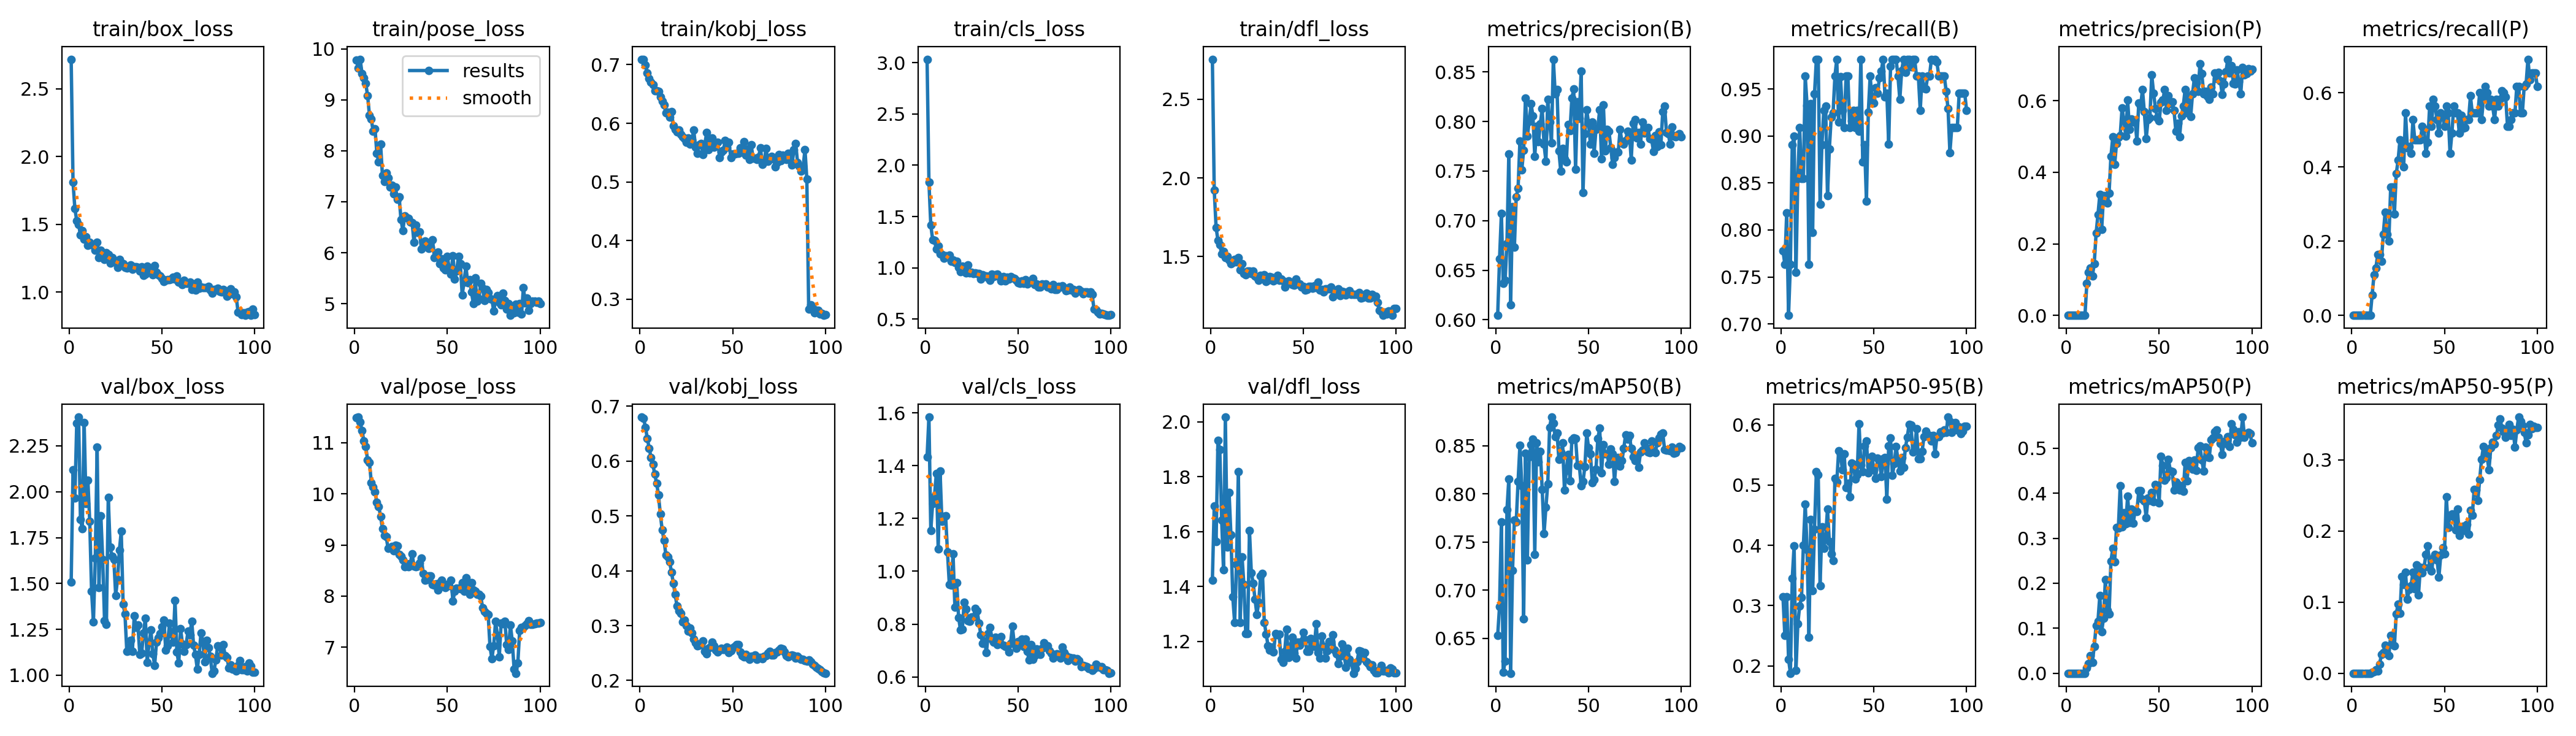

Data behind this chart, as committed beside it:
epoch, train/box_loss, train/pose_loss, train/kobj_loss, train/cls_loss, train/dfl_loss, metrics/precision(B), metrics/recall(B), metrics/mAP50(B), metrics/mAP50-95(B), metrics/precision(P), metrics/recall(P), metrics/mAP50(P), metrics/mAP50-95(P), val/box_loss, val/pose_loss, val/kobj_loss, val/cls_loss, val/dfl_loss, lr/pg0, lr/pg1, lr/pg2
1, 2.718, 9.778, 0.7094, 3.033, 2.755, 0.6044, 0.7779, 0.6529, 0.3149, 0, 0, 0, 0, 1.506, 11.49, 0.6799, 1.433, 1.423, 0.0791, 0.0011, 0.0011
2, 1.811, 9.617, 0.7092, 1.836, 1.923, 0.6613, 0.7636, 0.6831, 0.2502, 0, 0, 0, 0, 2.119, 11.5, 0.6773, 1.584, 1.694, 0.05723, 0.002228, 0.002228
3, 1.615, 9.797, 0.6995, 1.419, 1.686, 0.707, 0.8182, 0.7709, 0.3147, 0, 0, 0, 0, 1.966, 11.4, 0.6613, 1.154, 1.564, 0.03533, 0.003333, 0.003333
4, 1.528, 9.51, 0.6862, 1.276, 1.602, 0.6368, 0.7091, 0.6147, 0.2113, 0, 0, 0, 0, 2.373, 11.23, 0.6407, 1.257, 1.932, 0.01341, 0.004415, 0.004415
5, 1.499, 9.428, 0.6767, 1.265, 1.573, 0.6396, 0.7636, 0.6261, 0.1878, 0, 0, 0, 0, 2.407, 11.03, 0.6233, 1.284, 1.898, 0.004802, 0.004802, 0.004802
6, 1.425, 9.317, 0.67, 1.183, 1.516, 0.677, 0.8909, 0.7833, 0.3453, 0, 0, 0, 0, 1.85, 10.93, 0.6061, 1.371, 1.643, 0.004752, 0.004752, 0.004752
7, 1.454, 9.087, 0.6663, 1.215, 1.531, 0.7674, 0.8997, 0.8154, 0.399, 0, 0, 0, 0, 1.798, 10.66, 0.5941, 1.085, 1.461, 0.004703, 0.004703, 0.004703
8, 1.39, 8.697, 0.6559, 1.138, 1.492, 0.6148, 0.7547, 0.6137, 0.1922, 0, 0, 0, 0, 2.377, 10.61, 0.5755, 1.379, 2.017, 0.004653, 0.004653, 0.004653
9, 1.408, 8.62, 0.6558, 1.131, 1.501, 0.7143, 0.8546, 0.7203, 0.2695, 0, 0, 0, 0, 1.936, 10.22, 0.5597, 1.189, 1.544, 0.004604, 0.004604, 0.004604
10, 1.345, 8.38, 0.6549, 1.095, 1.479, 0.6729, 0.9091, 0.7725, 0.2998, 0, 0, 0, 0, 2.064, 10.13, 0.5384, 1.207, 1.742, 0.004555, 0.004555, 0.004555
11, 1.369, 8.428, 0.6448, 1.115, 1.456, 0.724, 0.8546, 0.7708, 0.3141, 0.08956, 0.05455, 0.01247, 0.00125, 1.839, 10.04, 0.5031, 1.21, 1.588, 0.004505, 0.004505, 0.004505
12, 1.349, 7.945, 0.6377, 1.104, 1.463, 0.7327, 0.8546, 0.8131, 0.3999, 0.1197, 0.1091, 0.02167, 0.00241, 1.458, 9.828, 0.4742, 1.072, 1.362, 0.004456, 0.004456, 0.004456
13, 1.351, 7.785, 0.6313, 1.125, 1.481, 0.7805, 0.9636, 0.8506, 0.4687, 0.1326, 0.1273, 0.03918, 0.00519, 1.289, 9.753, 0.4555, 0.9505, 1.27, 0.004406, 0.004406, 0.004406
14, 1.307, 8.134, 0.6183, 1.066, 1.466, 0.7511, 0.9326, 0.8086, 0.3926, 0.1102, 0.1636, 0.02431, 0.00329, 1.638, 9.561, 0.4288, 0.9483, 1.481, 0.004357, 0.004357, 0.004357
15, 1.367, 7.516, 0.619, 1.073, 1.492, 0.7712, 0.7636, 0.6705, 0.2472, 0.1449, 0.1636, 0.06021, 0.01271, 2.243, 9.316, 0.4249, 1.065, 1.818, 0.004307, 0.004307, 0.004307
16, 1.256, 7.392, 0.61, 1.049, 1.413, 0.8237, 0.9346, 0.8425, 0.4426, 0.2297, 0.1454, 0.1055, 0.02614, 1.477, 9.192, 0.4168, 0.8648, 1.268, 0.004257, 0.004257, 0.004257
17, 1.31, 7.564, 0.6195, 1.062, 1.455, 0.7851, 0.7973, 0.7315, 0.3248, 0.2817, 0.2182, 0.1159, 0.02937, 1.87, 9.165, 0.3977, 0.9563, 1.508, 0.004208, 0.004208, 0.004208
18, 1.277, 7.463, 0.5962, 1.003, 1.393, 0.7999, 0.945, 0.8382, 0.4267, 0.3375, 0.2779, 0.1723, 0.03978, 1.633, 8.94, 0.3776, 0.825, 1.407, 0.004158, 0.004158, 0.004158
19, 1.242, 7.287, 0.5899, 0.9635, 1.386, 0.8177, 0.9818, 0.8513, 0.5224, 0.2401, 0.2182, 0.09271, 0.02708, 1.296, 8.948, 0.3569, 0.7785, 1.229, 0.004109, 0.004109, 0.004109
20, 1.291, 7.318, 0.5853, 1.015, 1.408, 0.8056, 0.9818, 0.8572, 0.5175, 0.3348, 0.2, 0.1222, 0.02448, 1.276, 8.976, 0.3355, 0.7797, 1.23, 0.004059, 0.004059, 0.004059
21, 1.277, 7.153, 0.5886, 0.9941, 1.406, 0.7647, 0.8272, 0.7368, 0.3331, 0.3202, 0.3454, 0.2087, 0.05327, 1.968, 8.886, 0.3273, 0.8834, 1.605, 0.00401, 0.00401, 0.00401
22, 1.216, 7.292, 0.5817, 0.9497, 1.391, 0.7951, 0.8909, 0.8532, 0.431, 0.3139, 0.3454, 0.1394, 0.04017, 1.699, 8.997, 0.3221, 0.8572, 1.45, 0.00396, 0.00396, 0.00396
23, 1.257, 7.042, 0.5772, 1.029, 1.409, 0.7793, 0.9273, 0.8333, 0.3952, 0.3423, 0.2727, 0.1313, 0.03815, 1.649, 8.987, 0.3068, 0.8133, 1.413, 0.003911, 0.003911, 0.003911
24, 1.226, 7.096, 0.5738, 0.9533, 1.378, 0.7976, 0.9317, 0.844, 0.4131, 0.4449, 0.3818, 0.2495, 0.08331, 1.632, 8.813, 0.3102, 0.8101, 1.354, 0.003861, 0.003861, 0.003861
25, 1.224, 6.651, 0.5675, 0.9565, 1.37, 0.8131, 0.8364, 0.8045, 0.4606, 0.4988, 0.4182, 0.2772, 0.09751, 1.435, 8.774, 0.3, 0.8269, 1.298, 0.003812, 0.003812, 0.003812
26, 1.183, 6.437, 0.575, 0.943, 1.349, 0.7769, 0.8862, 0.7589, 0.4058, 0.4218, 0.4727, 0.248, 0.08398, 1.522, 8.708, 0.2903, 0.8276, 1.344, 0.003762, 0.003762, 0.003762
27, 1.24, 6.72, 0.564, 0.9496, 1.38, 0.7598, 0.9202, 0.7859, 0.3855, 0.48, 0.4546, 0.3239, 0.1361, 1.681, 8.577, 0.2954, 0.8588, 1.439, 0.003713, 0.003713, 0.003713
28, 1.213, 6.69, 0.5718, 0.9439, 1.377, 0.8221, 0.9244, 0.8105, 0.3751, 0.4968, 0.4, 0.3222, 0.1245, 1.784, 8.637, 0.2863, 0.8507, 1.449, 0.003664, 0.003664, 0.003664
29, 1.209, 6.668, 0.5886, 0.9415, 1.383, 0.7993, 0.9636, 0.8692, 0.5109, 0.5025, 0.5454, 0.4172, 0.1419, 1.387, 8.573, 0.2753, 0.803, 1.269, 0.003614, 0.003614, 0.003614
30, 1.182, 6.604, 0.5593, 0.8928, 1.342, 0.7787, 0.9818, 0.8798, 0.5044, 0.5799, 0.4518, 0.3256, 0.1037, 1.335, 8.632, 0.2687, 0.7583, 1.228, 0.003564, 0.003564, 0.003564
31, 1.177, 6.595, 0.5492, 0.9304, 1.348, 0.8628, 0.9148, 0.8734, 0.5565, 0.5448, 0.4546, 0.3563, 0.1182, 1.129, 8.827, 0.2626, 0.7273, 1.185, 0.003515, 0.003515, 0.003515
32, 1.185, 6.203, 0.5639, 0.9189, 1.371, 0.828, 0.963, 0.8591, 0.5519, 0.5009, 0.4364, 0.3321, 0.1234, 1.133, 8.588, 0.2642, 0.7361, 1.169, 0.003465, 0.003465, 0.003465
33, 1.2, 6.541, 0.5658, 0.9202, 1.367, 0.8322, 0.9273, 0.863, 0.5256, 0.6014, 0.5273, 0.3933, 0.1421, 1.188, 8.58, 0.2668, 0.693, 1.18, 0.003416, 0.003416, 0.003416
34, 1.171, 6.397, 0.547, 0.9046, 1.346, 0.7702, 0.9091, 0.836, 0.5517, 0.52, 0.4727, 0.3345, 0.1183, 1.129, 8.584, 0.2723, 0.7633, 1.161, 0.003367, 0.003367, 0.003367
35, 1.186, 6.412, 0.5644, 0.8762, 1.351, 0.7501, 0.9636, 0.8437, 0.4963, 0.5483, 0.4727, 0.3644, 0.152, 1.323, 8.65, 0.253, 0.7869, 1.229, 0.003317, 0.003317, 0.003317
36, 1.189, 6.079, 0.5842, 0.9408, 1.381, 0.7725, 0.9636, 0.8531, 0.5028, 0.5409, 0.4727, 0.3335, 0.1104, 1.259, 8.738, 0.2482, 0.742, 1.224, 0.003268, 0.003268, 0.003268
37, 1.182, 6.202, 0.5551, 0.915, 1.35, 0.7625, 0.9091, 0.8043, 0.4804, 0.5448, 0.4727, 0.3601, 0.1485, 1.272, 8.439, 0.2588, 0.7321, 1.228, 0.003218, 0.003218, 0.003218
38, 1.156, 6.225, 0.5682, 0.9296, 1.356, 0.759, 0.9163, 0.8245, 0.5368, 0.4876, 0.5091, 0.3599, 0.1407, 1.114, 8.314, 0.2611, 0.7507, 1.135, 0.003168, 0.003168, 0.003168
39, 1.185, 6.131, 0.5747, 0.9385, 1.345, 0.7966, 0.9273, 0.8406, 0.5341, 0.5927, 0.5029, 0.4051, 0.1492, 1.12, 8.327, 0.2694, 0.7216, 1.123, 0.003119, 0.003119, 0.003119
40, 1.124, 6.084, 0.5597, 0.9153, 1.307, 0.7906, 0.9091, 0.8134, 0.5101, 0.5841, 0.4364, 0.4061, 0.1666, 1.229, 8.391, 0.2629, 0.7323, 1.165, 0.00307, 0.00307, 0.00307
41, 1.135, 6.105, 0.5649, 0.8718, 1.336, 0.8234, 0.9273, 0.8564, 0.5171, 0.6311, 0.4667, 0.387, 0.1791, 1.312, 8.394, 0.2548, 0.752, 1.245, 0.00302, 0.00302, 0.00302
42, 1.193, 6.258, 0.5673, 0.9121, 1.346, 0.8327, 0.9051, 0.8582, 0.6019, 0.5688, 0.5636, 0.3823, 0.1491, 1.069, 8.232, 0.252, 0.719, 1.143, 0.002971, 0.002971, 0.002971
43, 1.155, 5.907, 0.5416, 0.8727, 1.336, 0.7516, 0.9818, 0.8576, 0.5335, 0.4937, 0.5091, 0.3457, 0.1436, 1.176, 8.216, 0.2557, 0.7144, 1.181, 0.002921, 0.002921, 0.002921
44, 1.146, 5.925, 0.5505, 0.9081, 1.321, 0.8197, 0.8727, 0.8296, 0.5218, 0.5465, 0.5818, 0.3898, 0.1616, 1.246, 8.236, 0.2583, 0.714, 1.217, 0.002871, 0.002871, 0.002871
45, 1.129, 6.012, 0.5545, 0.8891, 1.319, 0.8033, 0.8909, 0.8302, 0.5654, 0.552, 0.5636, 0.3845, 0.167, 1.116, 8.114, 0.2563, 0.6937, 1.158, 0.002822, 0.002822, 0.002822
46, 1.195, 5.789, 0.5707, 0.9128, 1.355, 0.851, 0.8306, 0.8082, 0.5727, 0.6722, 0.5273, 0.4021, 0.1595, 1.054, 8.26, 0.2563, 0.7269, 1.14, 0.002772, 0.002772, 0.002772
47, 1.147, 5.876, 0.5596, 0.9011, 1.327, 0.7281, 0.9252, 0.8126, 0.5205, 0.621, 0.4909, 0.3806, 0.1351, 1.178, 8.314, 0.2613, 0.7909, 1.199, 0.002723, 0.002723, 0.002723
48, 1.129, 5.697, 0.5679, 0.8971, 1.327, 0.7879, 0.9636, 0.8281, 0.5314, 0.5789, 0.5454, 0.4189, 0.1661, 1.205, 8.197, 0.2506, 0.7257, 1.187, 0.002674, 0.002674, 0.002674
49, 1.119, 5.663, 0.5419, 0.8778, 1.307, 0.8116, 0.9399, 0.863, 0.5472, 0.5517, 0.5371, 0.4159, 0.1767, 1.226, 8.169, 0.254, 0.7087, 1.2, 0.002624, 0.002624, 0.002624
50, 1.099, 5.925, 0.5475, 0.852, 1.311, 0.7982, 0.9351, 0.8481, 0.5254, 0.5436, 0.5091, 0.3788, 0.1678, 1.262, 8.233, 0.2594, 0.733, 1.233, 0.002574, 0.002574, 0.002574
51, 1.08, 5.697, 0.5478, 0.85, 1.284, 0.7772, 0.9515, 0.8414, 0.5107, 0.5947, 0.5636, 0.4818, 0.2477, 1.301, 8.202, 0.2624, 0.726, 1.206, 0.002525, 0.002525, 0.002525
52, 1.09, 5.575, 0.5489, 0.871, 1.289, 0.7994, 0.9455, 0.8117, 0.5443, 0.6018, 0.5454, 0.4623, 0.2052, 1.136, 8.312, 0.2656, 0.742, 1.165, 0.002475, 0.002475, 0.002475
53, 1.091, 5.946, 0.5485, 0.8465, 1.31, 0.7678, 0.9621, 0.8147, 0.5406, 0.6314, 0.4364, 0.4294, 0.2219, 1.16, 7.909, 0.2654, 0.7144, 1.164, 0.002426, 0.002426, 0.002426
54, 1.093, 5.483, 0.5581, 0.8841, 1.312, 0.7919, 0.9689, 0.8258, 0.5145, 0.5736, 0.4909, 0.4347, 0.2242, 1.283, 8.092, 0.252, 0.7429, 1.212, 0.002377, 0.002377, 0.002377
55, 1.097, 5.64, 0.5509, 0.8409, 1.299, 0.7938, 0.9818, 0.8575, 0.5433, 0.6146, 0.5636, 0.4759, 0.2198, 1.222, 8.15, 0.2454, 0.6959, 1.188, 0.002327, 0.002327, 0.002327
56, 1.111, 5.928, 0.569, 0.8631, 1.312, 0.8119, 0.942, 0.8682, 0.5455, 0.5919, 0.5454, 0.45, 0.2012, 1.181, 8.151, 0.2434, 0.6645, 1.183, 0.002278, 0.002278, 0.002278
57, 1.095, 5.79, 0.5455, 0.8641, 1.301, 0.7621, 0.9455, 0.8219, 0.4767, 0.5976, 0.5454, 0.4482, 0.2308, 1.407, 8.141, 0.248, 0.7213, 1.265, 0.002228, 0.002228, 0.002228
58, 1.119, 5.173, 0.556, 0.8946, 1.337, 0.8167, 0.8913, 0.8514, 0.5646, 0.5731, 0.4909, 0.4073, 0.194, 1.126, 8.26, 0.2423, 0.6655, 1.161, 0.002178, 0.002178, 0.002178
59, 1.074, 5.422, 0.5387, 0.8352, 1.288, 0.7701, 0.9744, 0.8414, 0.5777, 0.5148, 0.5403, 0.4252, 0.2038, 1.065, 8.1, 0.2386, 0.6809, 1.141, 0.002129, 0.002129, 0.002129
60, 1.074, 5.734, 0.5633, 0.8444, 1.292, 0.792, 0.9818, 0.8415, 0.5157, 0.5362, 0.5046, 0.4196, 0.2064, 1.252, 8.359, 0.2444, 0.7055, 1.22, 0.00208, 0.00208, 0.00208
... 40 more rows
